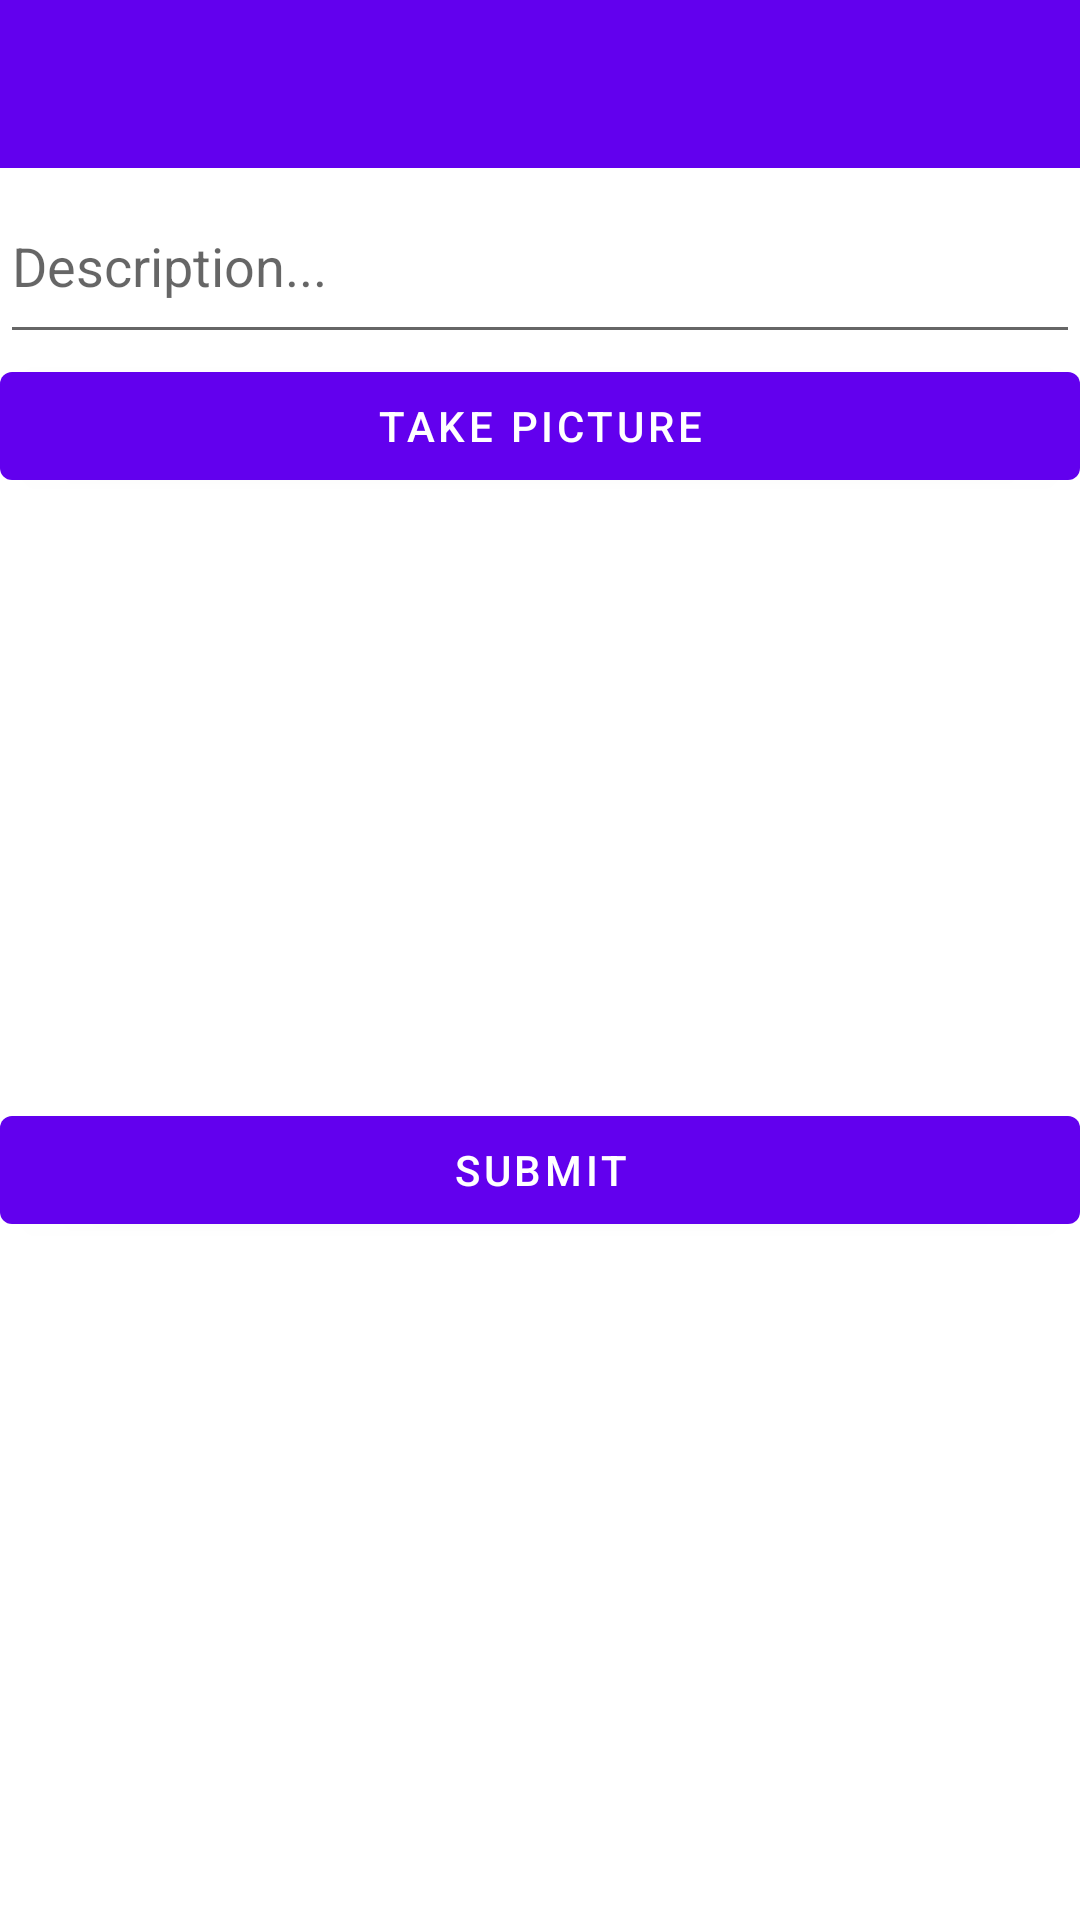

Here is an Android app screen rendered from its layout file. Give the layout XML and the strings, colors and styles it references.
<!-- AndroidManifest.xml: application theme Theme.Instagram -->
<!-- res/layout/fragment_compose.xml -->
<LinearLayout
    xmlns:android="http://schemas.android.com/apk/res/android"
    xmlns:tools="http://schemas.android.com/tools"
    android:orientation="vertical"
    android:layout_width="match_parent"
    android:layout_height="match_parent"
    tools:context="fragments.ComposeFragment">


    <androidx.appcompat.widget.Toolbar
        android:id="@+id/toolbar"
        android:layout_width="match_parent"
        android:layout_height="wrap_content"
        android:background="?attr/colorPrimary"
        android:minHeight="?attr/actionBarSize"
        android:theme="?attr/actionBarTheme">

        <RelativeLayout
            android:layout_height="match_parent"
            android:layout_width="match_parent"
            android:gravity="center">

            <ImageView
                android:id="@+id/ivLogo"
                android:layout_width="wrap_content"
                android:layout_height="wrap_content"
                android:src="@drawable/nav_logo_whiteout"
                android:contentDescription="@string/app_name">
            </ImageView>

        </RelativeLayout>

    </androidx.appcompat.widget.Toolbar>

    <EditText
        android:id="@+id/etDescription"
        android:layout_width="match_parent"
        android:layout_height="62dp"
        android:ems="10"
        android:enabled="true"
        android:hint="Description..." />

    <Button
        android:id="@+id/btnCaptureImage"
        android:layout_width="match_parent"
        android:layout_height="wrap_content"
        android:text="Take Picture" />

    <ImageView
        android:id="@+id/ivPostImage"
        android:layout_width="match_parent"
        android:layout_height="200dp"
        tools:srcCompat="@tools:sample/avatars" />

    <Button
        android:id="@+id/btnSubmit"
        android:layout_width="match_parent"
        android:layout_height="wrap_content"
        android:text="Submit" />
</LinearLayout>
<!-- resources referenced by this layout -->
<resources>
  <string name="app_name">instagram</string>
  <style name="Theme.Instagram" parent="Theme.MaterialComponents.DayNight.DarkActionBar">
          
          <item name="colorPrimary">@color/purple_500</item>
          <item name="colorPrimaryVariant">@color/purple_700</item>
          <item name="colorOnPrimary">@color/white</item>
          
          <item name="colorSecondary">@color/teal_200</item>
          <item name="colorSecondaryVariant">@color/teal_700</item>
          <item name="colorOnSecondary">@color/black</item>
          
          <item name="android:statusBarColor" tools:targetApi="l">?attr/colorPrimaryVariant</item>
          
      </style>
  <!-- not gathered from this repository: default colours our renderer supplied (Android Studio template values) -->
  <color name="purple_500">#FF6200EE</color>
  <color name="purple_700">#FF3700B3</color>
  <color name="teal_200">#FF03DAC5</color>
  <color name="teal_700">#FF018786</color>
  <color name="black">#FF000000</color>
  <color name="white">#FFFFFFFF</color>
</resources>
